Image classification data set "dataset" (jayx101/ObjectRecognition on GitHub). Class labels (11): bulb, Fitbit, glasses, keys, Leatherman multi-tool, Nurofen, pliers, remote control, tape, trigger, trigger small.

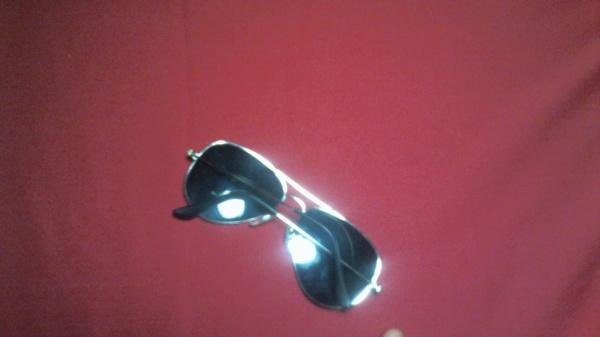
Label: glasses

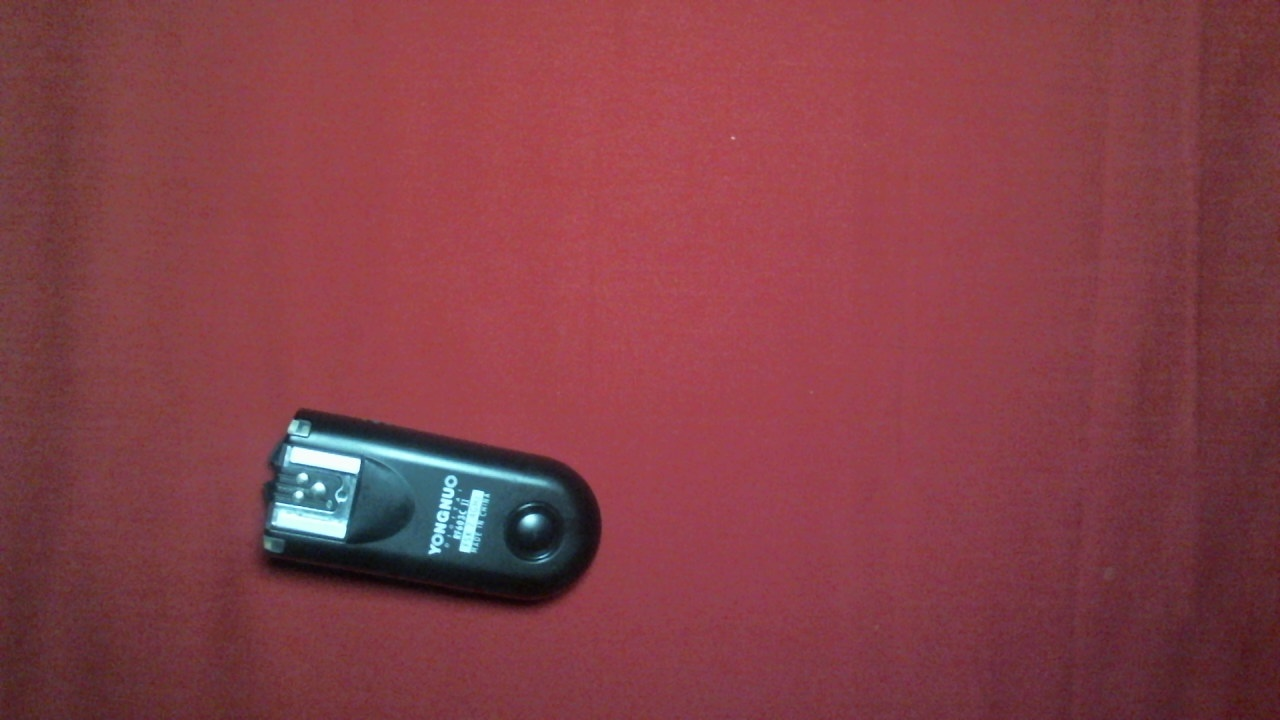
Label: trigger small

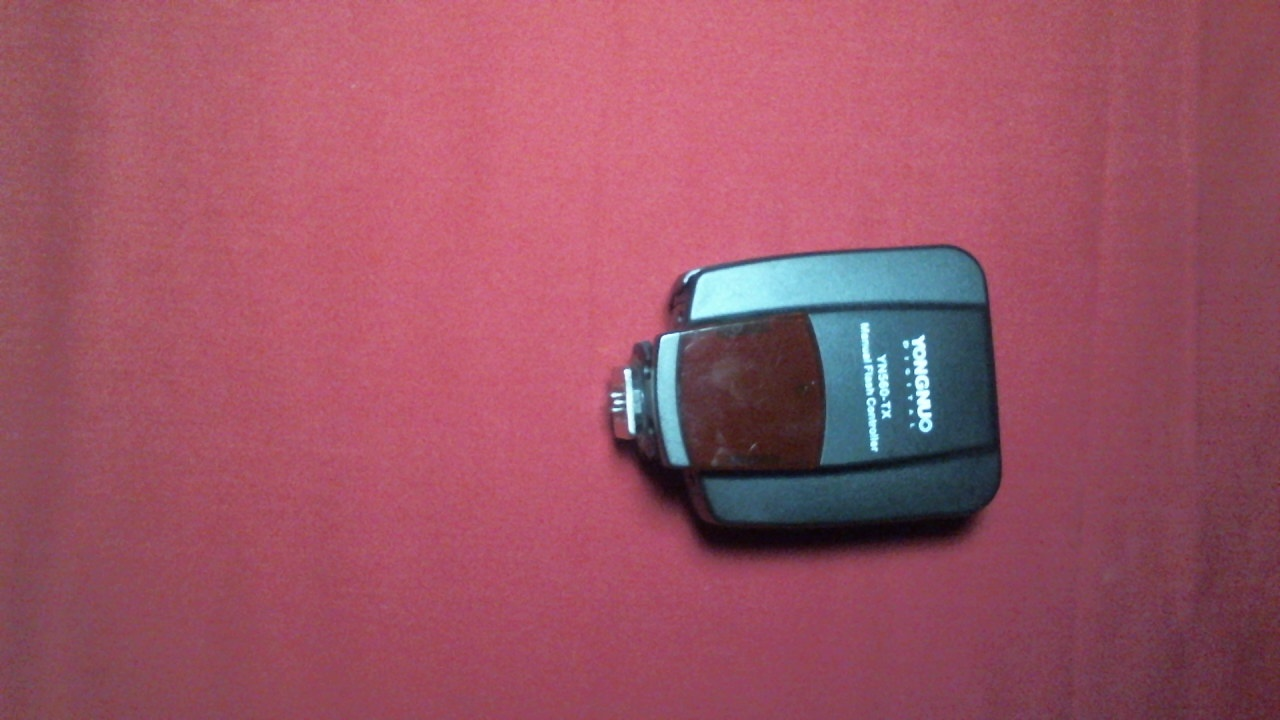
Label: trigger

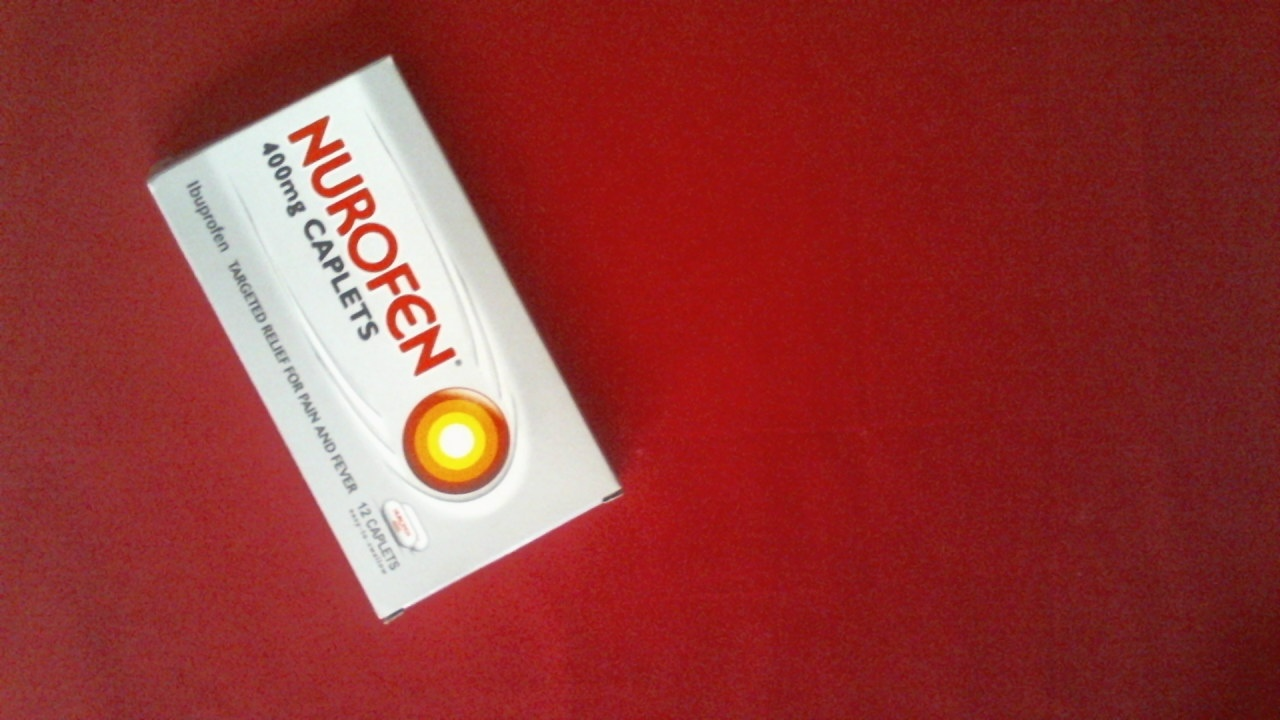
Label: Nurofen

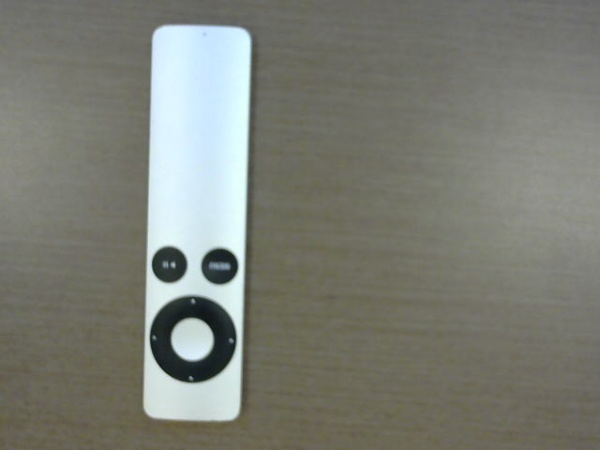
Label: remote control

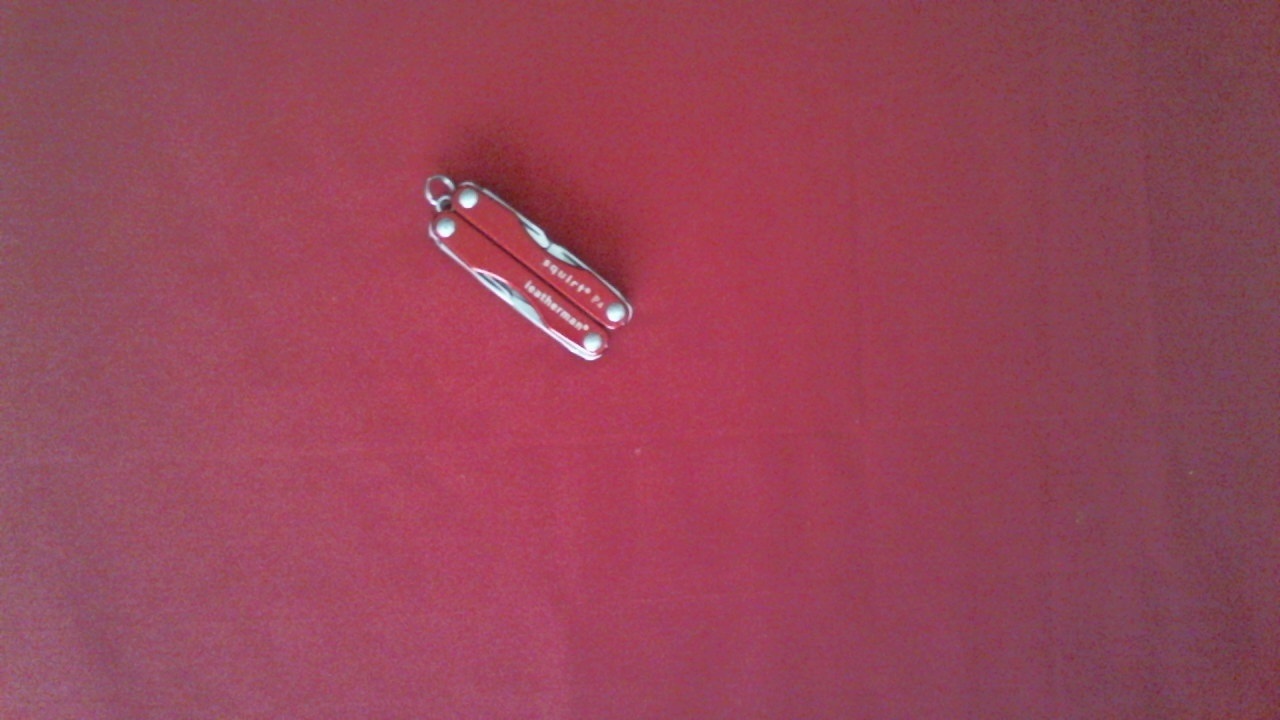
Label: Leatherman multi-tool
